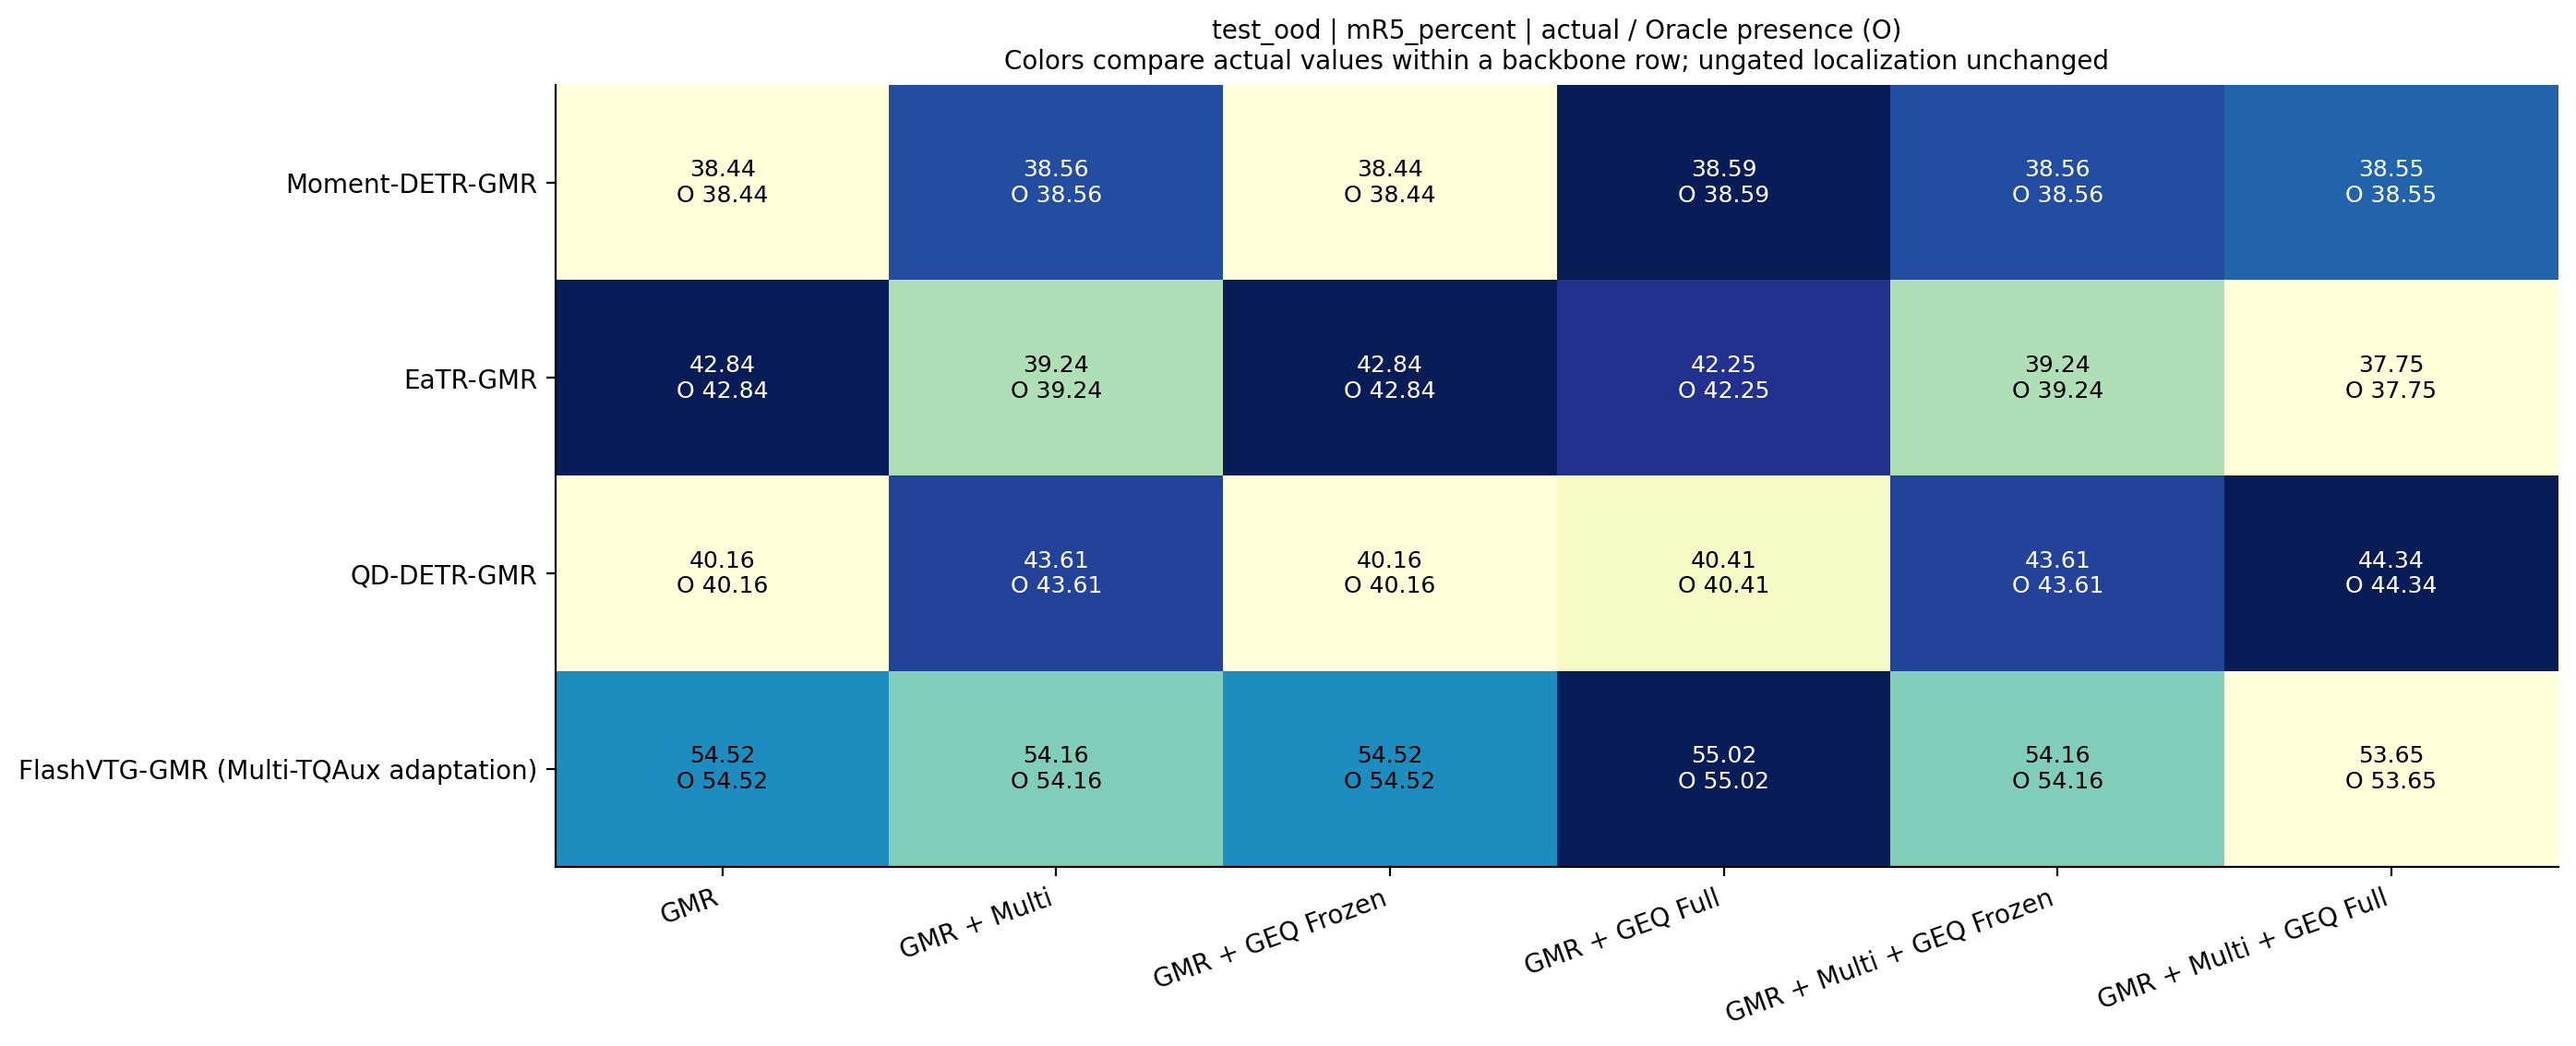

The data file committed next to this chart (first rows):
row, method, actual, oracle
Moment-DETR-GMR, GMR, 38.44, 38.44
Moment-DETR-GMR, GMR + Multi, 38.56, 38.56
Moment-DETR-GMR, GMR + GEQ Frozen, 38.44, 38.44
Moment-DETR-GMR, GMR + GEQ Full, 38.59, 38.59
Moment-DETR-GMR, GMR + Multi + GEQ Frozen, 38.56, 38.56
Moment-DETR-GMR, GMR + Multi + GEQ Full, 38.55, 38.55
EaTR-GMR, GMR, 42.84, 42.84
EaTR-GMR, GMR + Multi, 39.24, 39.24
EaTR-GMR, GMR + GEQ Frozen, 42.84, 42.84
EaTR-GMR, GMR + GEQ Full, 42.25, 42.25
EaTR-GMR, GMR + Multi + GEQ Frozen, 39.24, 39.24
EaTR-GMR, GMR + Multi + GEQ Full, 37.75, 37.75
QD-DETR-GMR, GMR, 40.16, 40.16
QD-DETR-GMR, GMR + Multi, 43.61, 43.61
QD-DETR-GMR, GMR + GEQ Frozen, 40.16, 40.16
QD-DETR-GMR, GMR + GEQ Full, 40.41, 40.41
QD-DETR-GMR, GMR + Multi + GEQ Frozen, 43.61, 43.61
QD-DETR-GMR, GMR + Multi + GEQ Full, 44.34, 44.34
FlashVTG-GMR (Multi-TQAux adaptation), GMR, 54.52, 54.52
FlashVTG-GMR (Multi-TQAux adaptation), GMR + Multi, 54.16, 54.16
FlashVTG-GMR (Multi-TQAux adaptation), GMR + GEQ Frozen, 54.52, 54.52
FlashVTG-GMR (Multi-TQAux adaptation), GMR + GEQ Full, 55.02, 55.02
FlashVTG-GMR (Multi-TQAux adaptation), GMR + Multi + GEQ Frozen, 54.16, 54.16
FlashVTG-GMR (Multi-TQAux adaptation), GMR + Multi + GEQ Full, 53.65, 53.65
